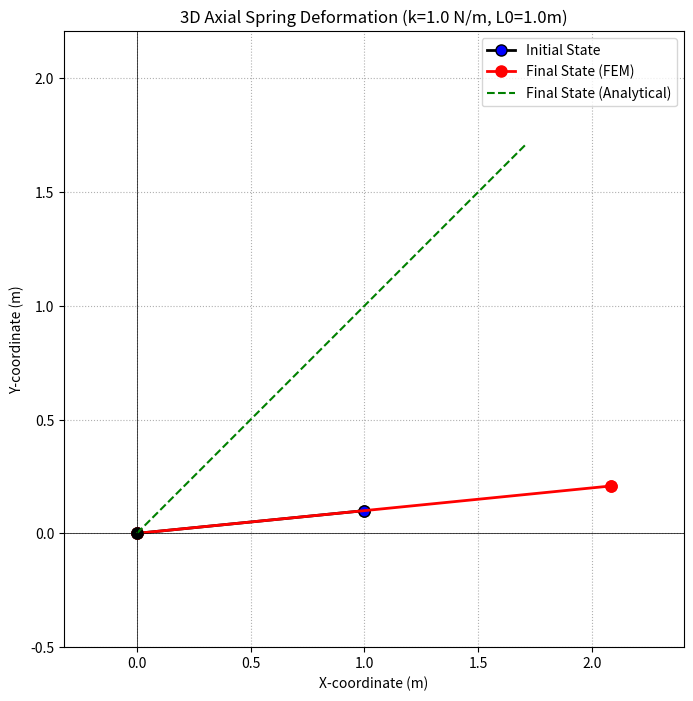

The script that saved this image:
import numpy as np
import matplotlib.pyplot as plt

# --- Element Properties and Problem Definition ---
E = 1 # Young's modulus 
A = 1 # Cross-sectional area 
L0 = 1.0       # Unstressed length of the spring (m)
Lc = L0 # Initial length of the spring (m)
k_spring = E * A / L0 # Spring constant (N/m)

# Nodal Coordinates
# Node 1 is fixed at the origin
p1_initial = np.array([0.0, 0.0, 0.0])
# Node 2 initial position
p2_initial = np.array([1, 0.1,0])

# Applied external force at Node 2
F_ext_node2 = np.array([1.0, 1.0, 0.0]) # (Fx, Fy, Fz)

# --- Helper Functions ---
def get_current_geometry(p1, p2):
    """Calculates current length and direction cosines."""
    vec_12 = p2 - p1
    Lc = np.linalg.norm(vec_12)
    
    cx = vec_12[0] / Lc
    cy = vec_12[1] / Lc
    cz = vec_12[2] / Lc 
    return Lc, np.array([cx, cy, cz])

def get_elastic_stiffness_Ke22(k_spring_const, cx, cy, cz):
    """Forms the 3x3 elastic stiffness sub-matrix for Node 2."""
    S0_mat = np.array([
        [cx**2, cx*cy, cx*cz],
        [cy*cx, cy**2, cy*cz],
        [cz*cx, cz*cy, cz**2]
    ])
    return k_spring_const * S0_mat

def get_geometric_stiffness_Kg22(P_force, Lc, cx, cy, cz):
    """Forms the 3x3 geometric stiffness sub-matrix for Node 2."""
    if Lc == 0:
        return np.zeros((3,3)) # No geometric stiffness if length is zero
        
    G0_sub_mat = np.array([
        [1 , 0,  0 ],
        [0,  1 , 0 ],
        [0,  0 , 1 ]
    ])
    return (P_force / Lc) * G0_sub_mat

# --- Newton-Raphson Solver ---
p1_current = np.copy(p1_initial)
p2_current = np.copy(p2_initial) # Current position of Node 2, starts at initial

# Solver parameters
num_iterations = 5000
tolerance = 1e-8
under_relaxation =.1 # Can help with convergence for some problems

print("Starting Newton-Raphson iterations...")
print("------------------------------------")
print(f"Initial P2: {p2_current}")

history_p2 = [np.copy(p2_current)]

for i in range(num_iterations):
    # 1. Calculate current geometry
    Lc, dir_cosines = get_current_geometry(p1_current, p2_current)
    cx, cy, cz = dir_cosines[0], dir_cosines[1], dir_cosines[2]
    k_spring_iterate = E * A *Lc**2/ L0**3
    # 2. Calculate internal force in the spring
    P_axial_force = k_spring * (Lc - L0) # Positive for tension

    # 3. Internal force vector exerted by the spring on Node 2
    # (This force opposes elongation if P_axial_force is positive)
    F_int_node2 = P_axial_force * dir_cosines

    # 4. Calculate residual force vector at Node 2
    Residual_node2 = F_ext_node2 - F_int_node2
    residual_norm = np.linalg.norm(Residual_node2)

    print(f"Iter {i+1:2d}: P2=({p2_current[0]:.6f}, {p2_current[1]:.6f}, {p2_current[2]:.6f}), Lc={Lc:.6f}, P_axial={P_axial_force:.6f}, Res_norm={residual_norm:.4e}")

    # 5. Check for convergence
    if residual_norm < tolerance:
        print(f"\nConverged after {i+1} iterations.")
        break

    # 6. Form tangent stiffness matrix for Node 2's DOFs
    Ke_22 = get_elastic_stiffness_Ke22(k_spring_iterate, cx, cy, cz)
    Kg_22 = get_geometric_stiffness_Kg22(P_axial_force, Lc, cx, cy, cz)
    KT_22 = Ke_22

    # 7. Solve for incremental displacement of Node 2
    # delta_u_node2 = np.linalg.solve(KT_22, Residual_node2) # Can be unstable if KT_22 is singular
    try:
        # Using pseudo-inverse for stability, though for a well-posed problem direct solve is fine.
        # For this simple problem, KT_22 should be invertible unless Lc becomes zero or P_axial_force is pathologically large.
        delta_u_node2 = np.linalg.solve(KT_22, Residual_node2)
    except np.linalg.LinAlgError:
        print("Singular matrix encountered. Using pseudo-inverse.")
        delta_u_node2 = np.linalg.pinv(KT_22) @ Residual_node2
        if np.linalg.norm(delta_u_node2) > L0 * 10: # Heuristic for divergence
            print("Warning: Large displacement increment, solution might be diverging.")


    # 8. Update current position of Node 2
    p2_current = p2_current + under_relaxation * delta_u_node2
    history_p2.append(np.copy(p2_current))

else: # If loop finishes without breaking
    print(f"\nDid not converge after {num_iterations} iterations. Final residual norm: {residual_norm:.4e}")

print("------------------------------------")
print(f"Final Node 2 position: ({p2_current[0]:.6f}, {p2_current[1]:.6f}, {p2_current[2]:.6f})")

# Analytical solution for comparison
F_mag = np.linalg.norm(F_ext_node2)
L_final_analytical = L0 + F_mag / k_spring
dir_force = F_ext_node2 / F_mag
p2_final_analytical = p1_initial + L_final_analytical * dir_force
print(f"Analytical Node 2 pos: ({p2_final_analytical[0]:.6f}, {p2_final_analytical[1]:.6f}, {p2_final_analytical[2]:.6f})")


# --- Plotting the result (2D projection on XY plane) ---
plt.figure(figsize=(8, 8))

# Initial state
plt.plot([p1_initial[0], p2_initial[0]], [p1_initial[1], p2_initial[1]], 'ko-', label='Initial State', linewidth=2, markerfacecolor='blue', markersize=8)
plt.plot(p1_initial[0], p1_initial[1], 'ko', markerfacecolor='black', markersize=8) # Node 1 initial
plt.plot(p2_initial[0], p2_initial[1], 'ko', markerfacecolor='blue', markersize=8)  # Node 2 initial


# Final state
plt.plot([p1_current[0], p2_current[0]], [p1_current[1], p2_current[1]], 'ro-', label='Final State (FEM)', linewidth=2, markerfacecolor='red', markersize=8)
plt.plot(p1_current[0], p1_current[1], 'ko', markerfacecolor='black', markersize=8) # Node 1 final (same as initial)
plt.plot(p2_current[0], p2_current[1], 'ro', markerfacecolor='red', markersize=8)    # Node 2 final

# Plot analytical solution for reference
plt.plot([p1_initial[0], p2_final_analytical[0]], [p1_initial[1], p2_final_analytical[1]], 'g--', label='Final State (Analytical)', linewidth=1.5)


# Plot path of Node 2 during iteration (optional)
# path_p2 = np.array(history_p2)
# plt.plot(path_p2[:,0], path_p2[:,1], 'c:', label='Node 2 Path (Iterative)')


plt.xlabel('X-coordinate (m)')
plt.ylabel('Y-coordinate (m)')
plt.title(f'3D Axial Spring Deformation (k={k_spring} N/m, L0={L0}m)')
plt.axhline(0, color='black', lw=0.5)
plt.axvline(0, color='black', lw=0.5)
plt.grid(True, linestyle=':')
plt.legend()
plt.axis('equal') # Important for correct visual representation of angles

# Determine plot limits dynamically
all_x = [p1_initial[0], p2_initial[0], p2_current[0], p2_final_analytical[0]]
all_y = [p1_initial[1], p2_initial[1], p2_current[1], p2_final_analytical[1]]
x_min, x_max = min(all_x)-0.5, max(all_x)+0.5
y_min, y_max = min(all_y)-0.5, max(all_y)+0.5
plt.xlim(x_min, x_max)
plt.ylim(y_min, y_max)

plt.show()